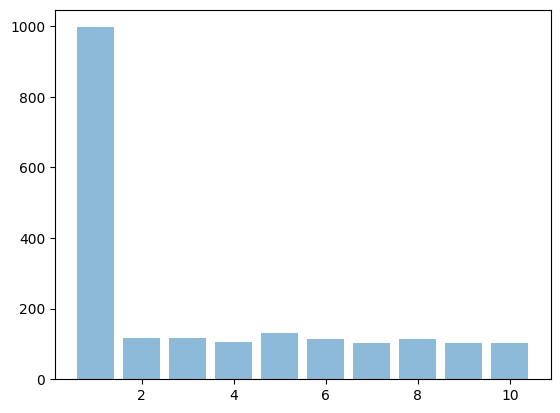

Source code (Python):
"""
INPUT:
•	N = Number of sessions (MAX = 10,000)
•	S = Number of attendees. (MAX = 100,000)
•	K = Number of sessions per attendee. (MAX = N for uniform and two-tiered distributions;  MAX = 0.1N for Skewed distribution and your distribution)
•	DIST = UNIFORM | TIERED | SKEWED | YOURS
OUTPUT:
•	N = Number of sessions (may be reduced to actual number to be scheduled)
•	M = number of distinct pair-wise session conflicts.
•	T = Total number of pair-wise session conflicts.
•	S = Number of attendees.
•	K = Number of sessions per attendee.
•	DIST = UNIFORM | TIERED | SKEWED | YOURS
•	E[] = adjacency list of distinct session conflicts (length = 2M)
•	P[] = Pointer for each session I, 1 <= I <= N denoting the starting point in E[] of the list of sessions in conflict with session I. That is, the conflicts for session I are indicated in locations E[P[I]], E[P[I]+1], …, E[P[I+1]-1]. 
•	An example output file will be provided on Canvas.
"""
import random
import math
import matplotlib.pyplot as plt; plt.rcdefaults()
import numpy as np
import matplotlib.pyplot as plt


def uniform(high):
    return random.uniform(0, high)

def skewed(high):
    x = 1.0 - random.random()
    return high + (-1 * high) * math.sqrt(x)

def two_tiered(high, cutoff=0.1, first_portion=0.5):
    x = random.random()
    if x < first_portion:
        return random.uniform(0, math.floor(N * cutoff))
    else:
        return random.uniform(math.floor(N * cutoff), N)

def triangular(high, mode):
    x = random.random()
    low = 0
    mode = 0.5 if mode is None else (mode - low) / (high - low)
    if x > mode:
        x = 1.0 - x
        mode = 1.0 - mode
        low, high = high, low
    return low + (high - low) * math.sqrt(x * mode)


def schedule_confs(N, S, K):
    # Uniform
    attendees = [0] * S
    for a in range(S):
        attendee_sessions = [0] * K
        for s in range(K):
            session = int(random.uniform(1, N))
            attendee_sessions[s] = session
        attendees[a] = attendee_sessions

    return attendees


N = 10
trials = 2000

y_pos = list(range(1,N+1))

py_performance = [0] * N
for i in range(trials):
    result = two_tiered(N) # uniform(N) # triangular(N,N//2)
    py_performance[int(result)] += 1
plt.bar(y_pos, py_performance, align="center", alpha=0.5)

plt.show()